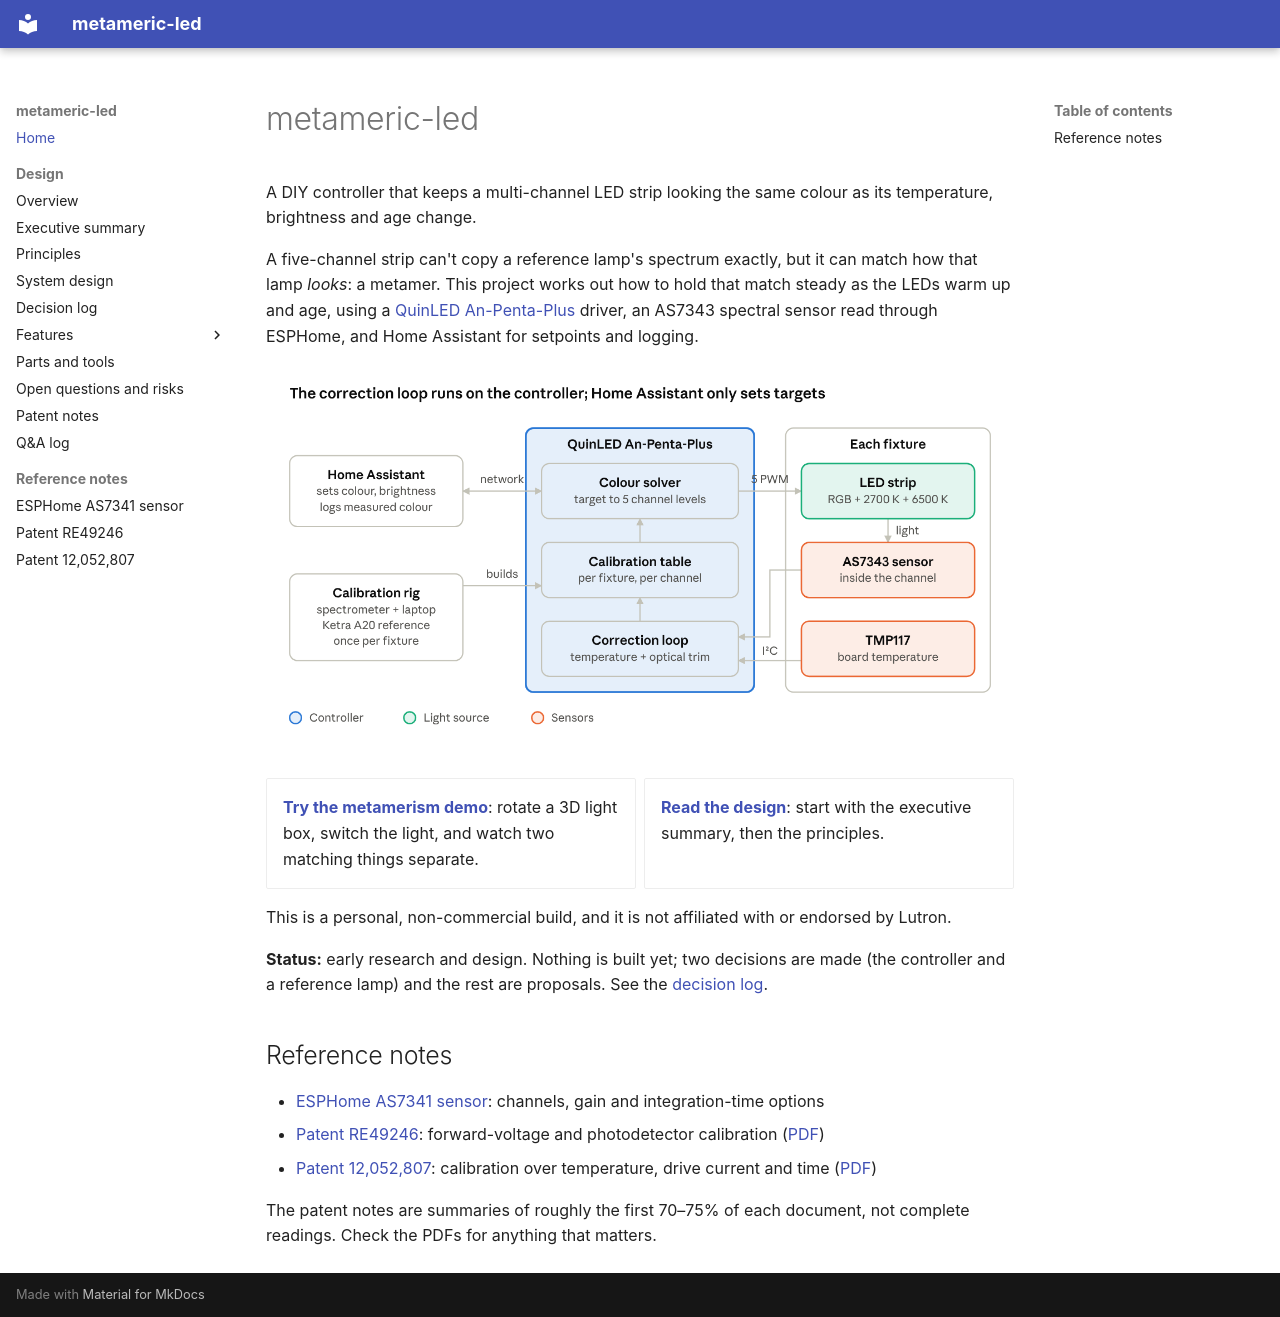

repository: thetimetraveler/metameric-led · page: index.html · generator: mkdocs

# metameric-led

A DIY controller that keeps a multi-channel LED strip looking the same colour as its temperature, brightness and age change.

A five-channel strip can't copy a reference lamp's spectrum exactly, but it can match how that lamp *looks*: a metamer. This project works out how to hold that match steady as the LEDs warm up and age, using a [QuinLED An-Penta-Plus](https://quinled.info/) driver, an AS7343 spectral sensor read through ESPHome, and Home Assistant for setpoints and logging.

![System architecture: the correction loop runs on the controller; Home Assistant only sets targets](design/diagrams/system-architecture.png)

<div class="grid cards" markdown>

- **[Try the metamerism demo](demo/metamerism.html)**: rotate a 3D light box, switch the light, and watch two matching things separate.
- **[Read the design](design/executive-summary.md)**: start with the executive summary, then the principles.

</div>

This is a personal, non-commercial build, and it is not affiliated with or endorsed by Lutron.

**Status:** early research and design. Nothing is built yet; two decisions are made (the controller and a reference lamp) and the rest are proposals. See the [decision log](design/decision-log.md).

## Reference notes

- [ESPHome AS7341 sensor](sources/esphome-as7341.md): channels, gain and integration-time options
- [Patent RE49246](sources/patent-RE49246.md): forward-voltage and photodetector calibration ([PDF](patents/RE49246.pdf))
- [Patent 12,052,807](sources/patent-12052807.md): calibration over temperature, drive current and time ([PDF](patents/12052807.pdf))

The patent notes are summaries of roughly the first 70–75% of each document, not complete readings. Check the PDFs for anything that matters.
